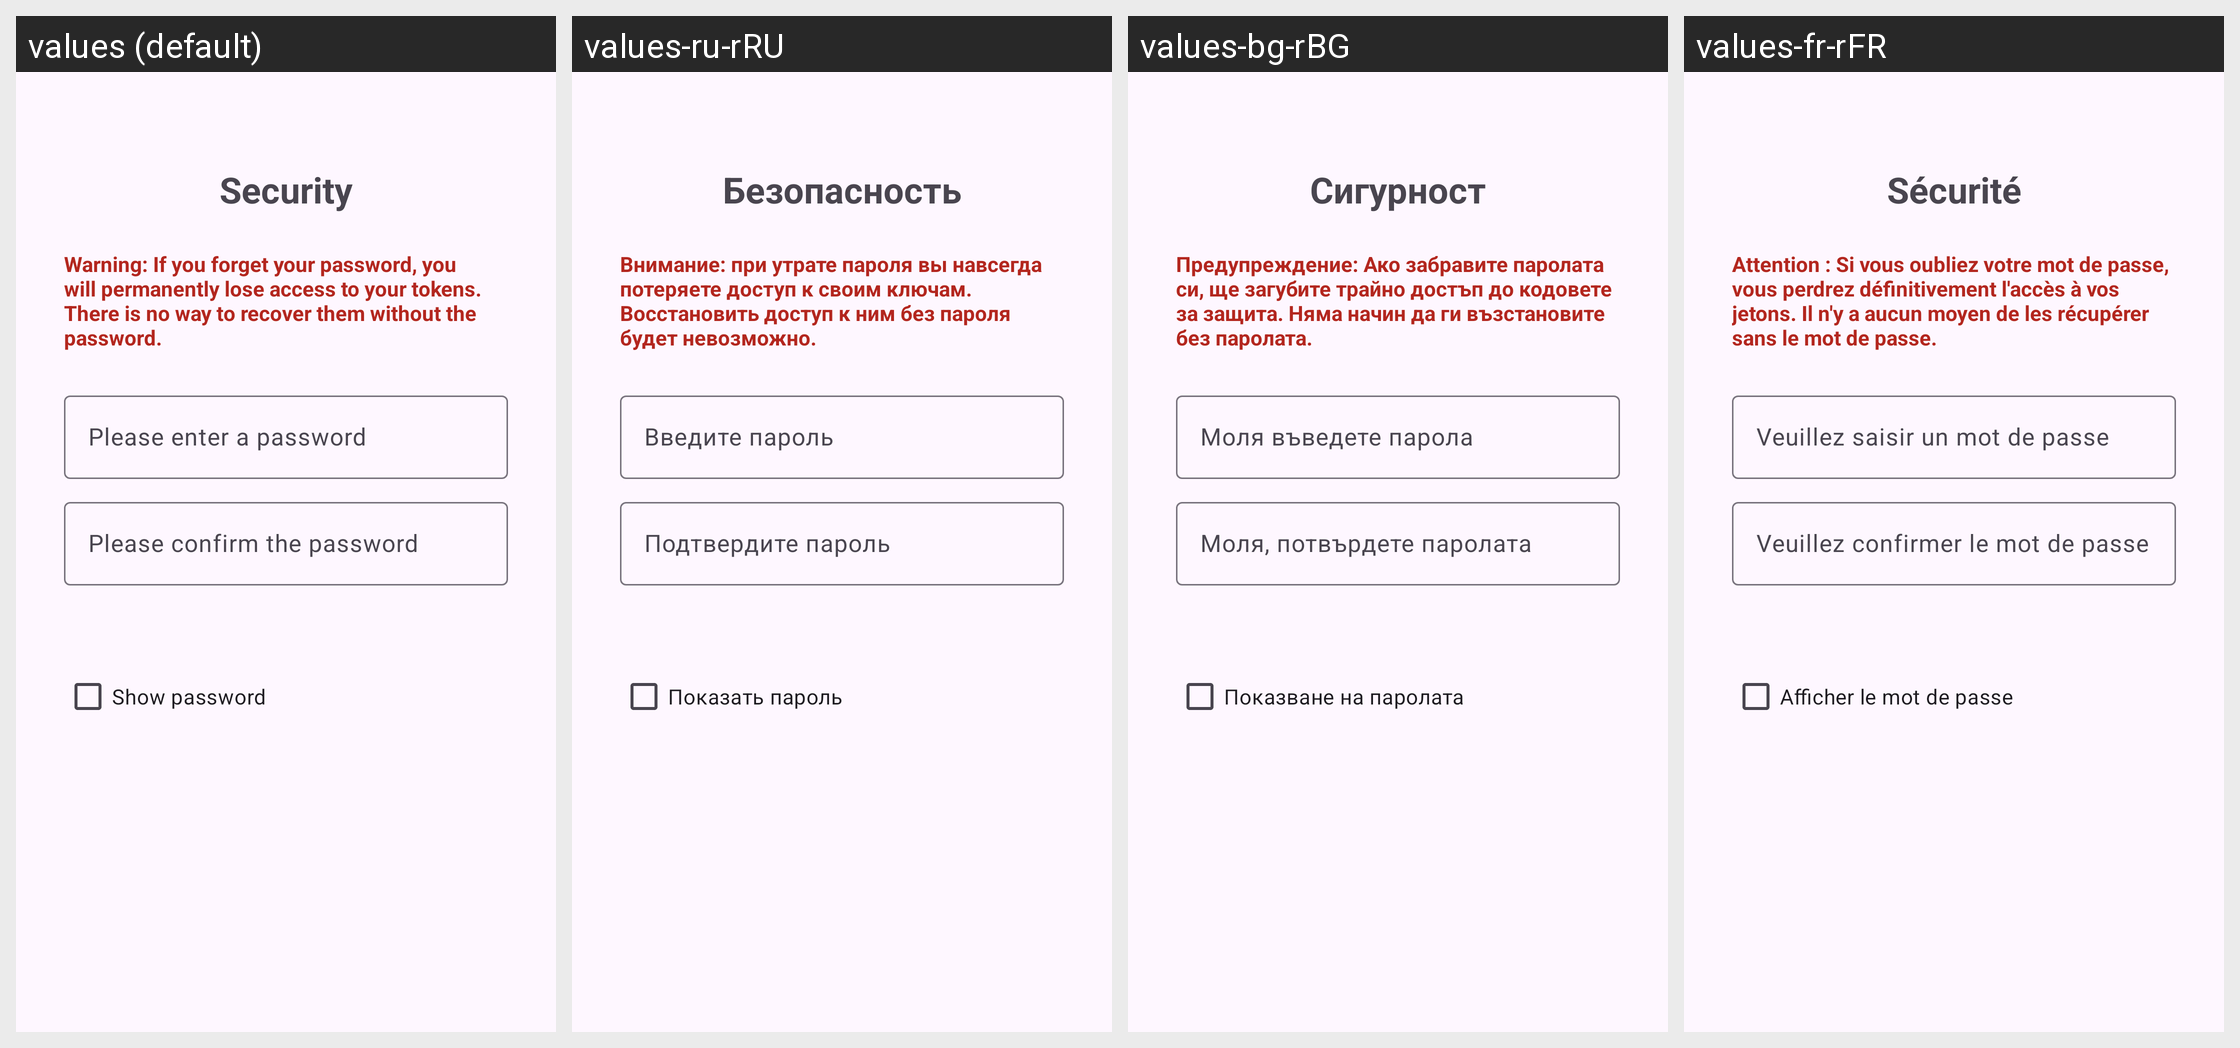

Here is an Android app screen in its default locale and in the app's own translations. Write out the translated-string differences for the strings that appear on this screen.
Android screen res/layout/fragment_security_setup_slide.xml rendered under 4 locales, left to right: values (default), values-ru-rRU, values-bg-rBG, values-fr-rFR. Device: Nexus 5 (rendered at 1080×1920; each locale shown at half size, 540×960, under a caption strip naming it); theme Theme.Aegis.Launch.
Other locales in the repository, not shown: values-ar-rSA, values-ast-rES, values-ca-rES, values-cs-rCZ, values-da-rDK, values-de-rDE, values-el-rGR, values-es-rES, values-et-rEE, values-eu-rES, values-fa-rIR, values-fi-rFI, values-fy-rNL, values-gl-rES, values-hi-rIN, values-hu-rHU, values-in-rID, values-it-rIT, values-iw-rIL, values-ja-rJP, values-kn-rIN, values-ko-rKR, values-lt-rLT, values-lv-rLV, values-ml-rIN, values-nb-rNO, values-nl-rNL, values-pl-rPL, values-pt-rBR, values-pt-rPT, values-ro-rRO, values-sk-rSK, values-sr-rSP, values-sv-rSE, values-tr-rTR, values-uk-rUA, values-vi-rVN, values-zh-rCN, values-zh-rTW.
Strings drawn on this screen, with the default value and each locale's value (text and hints the layout hard-codes, and strings that could not be matched under every locale, appear in the picture but are not listed):

choose_authentication_method
  values: Security
  values-ru-rRU: Безопасность
  values-bg-rBG: Сигурност
  values-fr-rFR: Sécurité

authentication_method_password_explanation
  values: Warning: If you forget your password, you will permanently lose access to your tokens. There is no way to recover them without the password.
  values-ru-rRU: Внимание: при утрате пароля вы навсегда потеряете доступ к своим ключам. Восстановить доступ к ним без пароля будет невозможно.
  values-bg-rBG: Предупреждение: Ако забравите паролата си, ще загубите трайно достъп до кодовете за защита. Няма начин да ги възстановите без паролата.
  values-fr-rFR: Attention : Si vous oubliez votre mot de passe, vous perdrez définitivement l'accès à vos jetons. Il n'y a aucun moyen de les récupérer sans le mot de passe.

set_password
  values: Please enter a password
  values-ru-rRU: Введите пароль
  values-bg-rBG: Моля въведете парола
  values-fr-rFR: Veuillez saisir un mot de passe

set_password_confirm
  values: Please confirm the password
  values-ru-rRU: Подтвердите пароль
  values-bg-rBG: Моля, потвърдете паролата
  values-fr-rFR: Veuillez confirmer le mot de passe

show_password
  values: Show password
  values-ru-rRU: Показать пароль
  values-bg-rBG: Показване на паролата
  values-fr-rFR: Afficher le mot de passe
